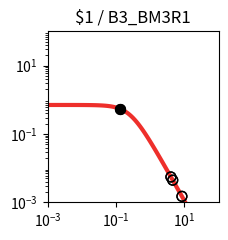

Generate this figure with matplotlib: (Note: this script raises an exception after producing the figure.)
import matplotlib.pyplot as plt
import matplotlib.ticker as ticker
import numpy as np

fig, ax = plt.subplots(figsize=(2.5,2.5))

plt.xlim(1.000000e-03, 1.000000e+02)
plt.ylim(1.000000e-03, 1.000000e+02)

x = np.array([1.000000e-03,1.122018e-03,1.258925e-03,1.412538e-03,1.584893e-03,1.778279e-03,1.995262e-03,2.238721e-03,2.511886e-03,2.818383e-03,3.162278e-03,3.548134e-03,3.981072e-03,4.466836e-03,5.011872e-03,5.623413e-03,6.309573e-03,7.079458e-03,7.943282e-03,8.912509e-03,1.000000e-02,1.122018e-02,1.258925e-02,1.412538e-02,1.584893e-02,1.778279e-02,1.995262e-02,2.238721e-02,2.511886e-02,2.818383e-02,3.162278e-02,3.548134e-02,3.981072e-02,4.466836e-02,5.011872e-02,5.623413e-02,6.309573e-02,7.079458e-02,7.943282e-02,8.912509e-02,1.000000e-01,1.122018e-01,1.258925e-01,1.412538e-01,1.584893e-01,1.778279e-01,1.995262e-01,2.238721e-01,2.511886e-01,2.818383e-01,3.162278e-01,3.548134e-01,3.981072e-01,4.466836e-01,5.011872e-01,5.623413e-01,6.309573e-01,7.079458e-01,7.943282e-01,8.912509e-01,1.000000e+00,1.122018e+00,1.258925e+00,1.412538e+00,1.584893e+00,1.778279e+00,1.995262e+00,2.238721e+00,2.511886e+00,2.818383e+00,3.162278e+00,3.548134e+00,3.981072e+00,4.466836e+00,5.011872e+00,5.623413e+00,6.309573e+00,7.079458e+00,7.943282e+00,8.912509e+00,1.000000e+01,1.122018e+01,1.258925e+01,1.412538e+01,1.584893e+01,1.778279e+01,1.995262e+01,2.238721e+01,2.511886e+01,2.818383e+01,3.162278e+01,3.548134e+01,3.981072e+01,4.466836e+01,5.011872e+01,5.623413e+01,6.309573e+01,7.079458e+01,7.943282e+01,8.912509e+01,1.000000e+02,])
y = np.array([7.039624e-01,7.039539e-01,7.039435e-01,7.039308e-01,7.039152e-01,7.038960e-01,7.038726e-01,7.038438e-01,7.038086e-01,7.037654e-01,7.037124e-01,7.036475e-01,7.035680e-01,7.034705e-01,7.033511e-01,7.032048e-01,7.030256e-01,7.028060e-01,7.025370e-01,7.022076e-01,7.018042e-01,7.013104e-01,7.007061e-01,6.999667e-01,6.990626e-01,6.979576e-01,6.966079e-01,6.949606e-01,6.929520e-01,6.905058e-01,6.875308e-01,6.839190e-01,6.795434e-01,6.742557e-01,6.678855e-01,6.602396e-01,6.511032e-01,6.402435e-01,6.274165e-01,6.123781e-01,5.949003e-01,5.747918e-01,5.519245e-01,5.262616e-01,4.978853e-01,4.670188e-01,4.340362e-01,3.994566e-01,3.639182e-01,3.281349e-01,2.928403e-01,2.587289e-01,2.264029e-01,1.963350e-01,1.688485e-01,1.441177e-01,1.221821e-01,1.029712e-01,8.633265e-02,7.206030e-02,5.991854e-02,4.966183e-02,4.104893e-02,3.385251e-02,2.786468e-02,2.289979e-02,1.879494e-02,1.540925e-02,1.262222e-02,1.033171e-02,8.451770e-03,6.910492e-03,5.648001e-03,4.614631e-03,3.769307e-03,3.078152e-03,2.513274e-03,2.051755e-03,1.674784e-03,1.366939e-03,1.115589e-03,9.103976e-04,7.429071e-04,6.062042e-04,4.946384e-04,4.035934e-04,3.292986e-04,2.686750e-04,2.192087e-04,1.788474e-04,1.459160e-04,1.190473e-04,9.712547e-05,7.923995e-05,6.464772e-05,5.274248e-05,4.302952e-05,3.510520e-05,2.864016e-05,2.336569e-05,1.906256e-05,])
c = "#ee2f2b"

hi_x = np.array([1.322524e-01,1.322524e-01,])
hi_y = np.array([5.412793e-01,5.412793e-01,])
lo_x = np.array([4.555226e+00,8.451326e+00,4.028352e+00,4.555226e+00,8.451326e+00,4.028352e+00,])
lo_y = np.array([4.458496e-03,1.501284e-03,5.532245e-03,4.458496e-03,1.501284e-03,5.532245e-03,])

plt.loglog(x,y,lw=3,color=c)
plt.scatter(hi_x,hi_y,marker='o',s=50,color='black',zorder=10)
plt.scatter(lo_x,lo_y,marker='o',s=50,edgecolors='black',color='none',zorder=10)

plt.title("$1 / B3_BM3R1")

ax.xaxis.set_major_locator(ticker.LogLocator(numticks=3))
ax.yaxis.set_major_locator(ticker.LogLocator(numticks=3))

ax.set_aspect('equal')
plt.tight_layout()

plt.savefig("/content/output/0xDA/response_plot_$1_B3_BM3R1.png", bbox_inches='tight')
